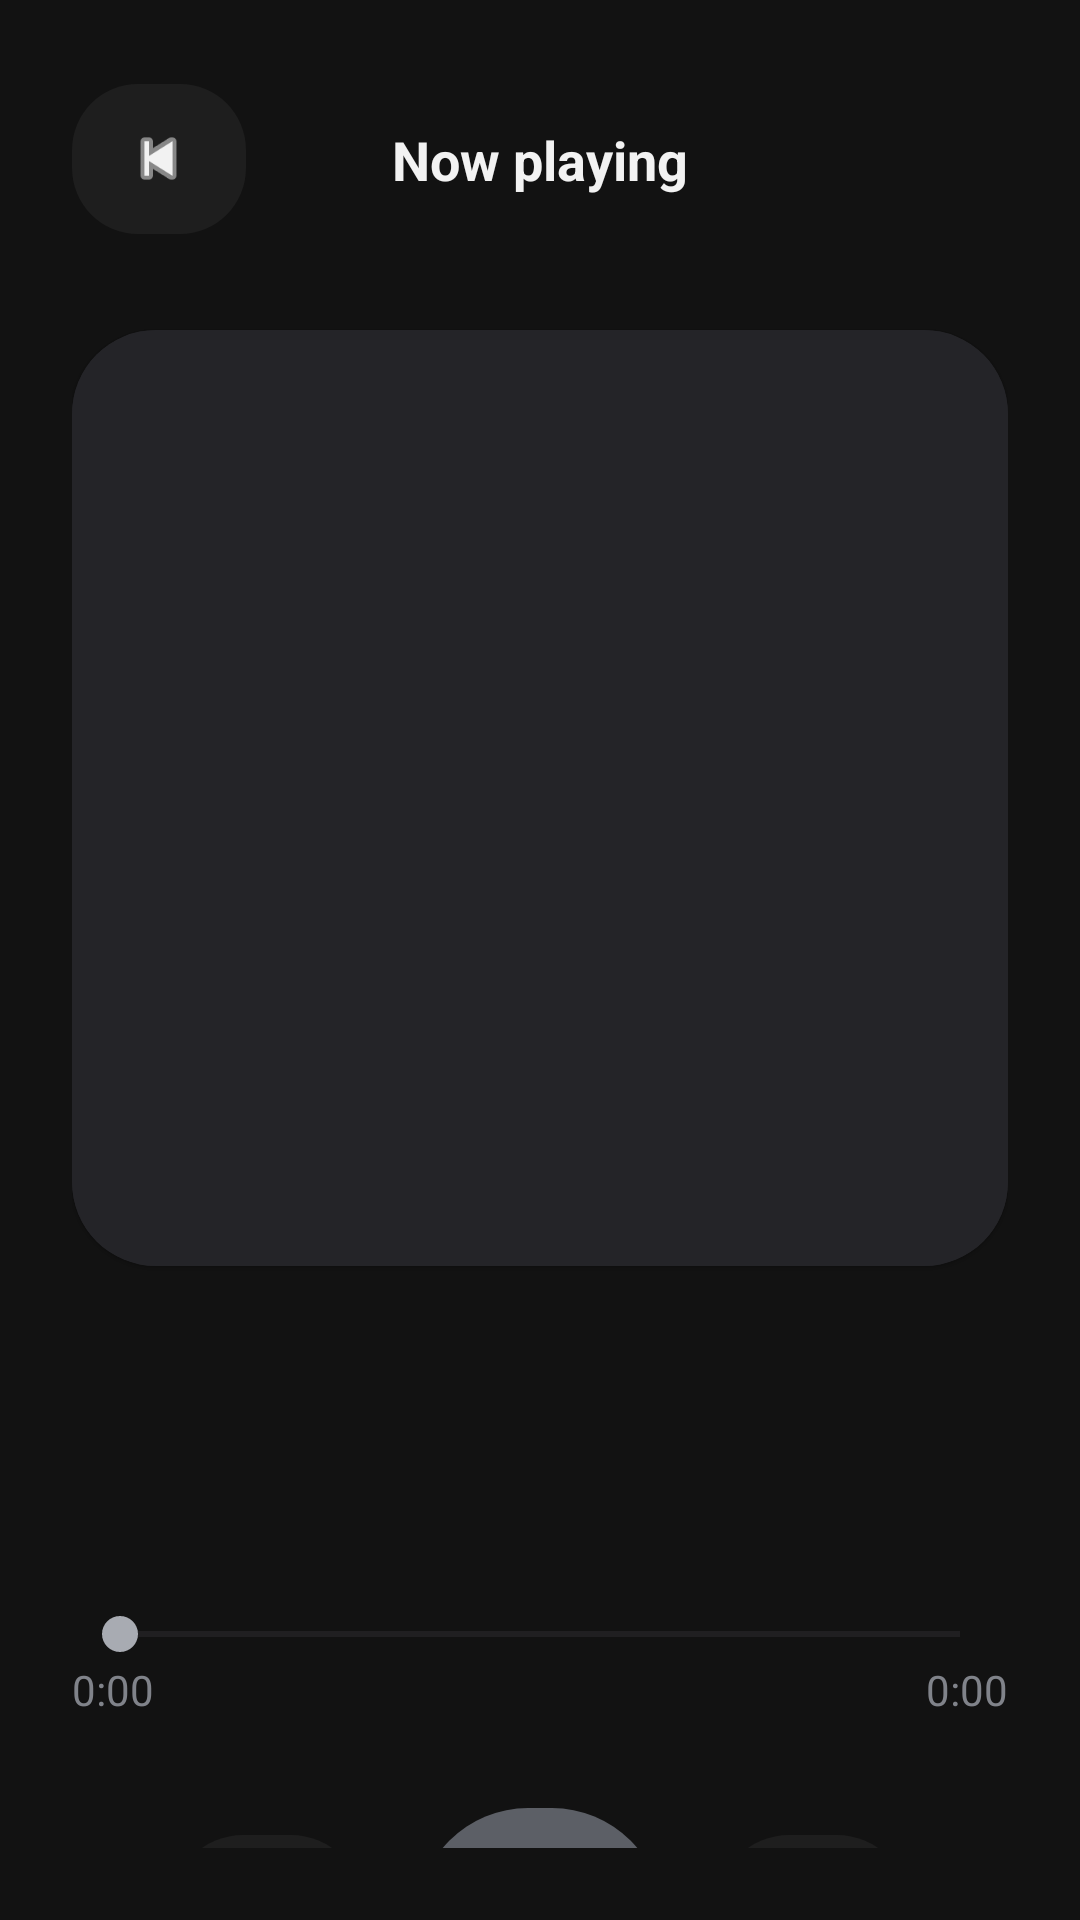

Android layout source for this screen:
<!-- AndroidManifest.xml: application theme Theme.MusicPlayer -->
<!-- res/layout/activity_player.xml -->
<?xml version="1.0" encoding="utf-8"?>
<androidx.constraintlayout.widget.ConstraintLayout xmlns:android="http://schemas.android.com/apk/res/android"
    xmlns:app="http://schemas.android.com/apk/res-auto"
    android:layout_width="match_parent"
    android:layout_height="match_parent"
    android:background="@color/app_background"
    android:padding="24dp">

    <com.google.android.material.button.MaterialButton
        android:id="@+id/btnBack"
        android:layout_width="58dp"
        android:layout_height="58dp"
        android:minWidth="0dp"
        android:minHeight="0dp"
        android:padding="0dp"
        android:text=""
        app:backgroundTint="@color/app_surface"
        app:cornerRadius="22dp"
        app:icon="@android:drawable/ic_media_previous"
        app:iconGravity="textStart"
        app:iconPadding="0dp"
        app:iconSize="25dp"
        app:iconTint="@color/text_primary"
        app:layout_constraintStart_toStartOf="parent"
        app:layout_constraintTop_toTopOf="parent" />

    <TextView
        android:id="@+id/tvPlayerHeader"
        android:layout_width="wrap_content"
        android:layout_height="wrap_content"
        android:text="@string/now_playing"
        android:textColor="@color/text_primary"
        android:textSize="18sp"
        android:textStyle="bold"
        app:layout_constraintBottom_toBottomOf="@id/btnBack"
        app:layout_constraintEnd_toEndOf="parent"
        app:layout_constraintStart_toStartOf="parent"
        app:layout_constraintTop_toTopOf="@id/btnBack" />

    <com.google.android.material.card.MaterialCardView
        android:id="@+id/playerArtCard"
        android:layout_width="0dp"
        android:layout_height="0dp"
        android:layout_marginTop="28dp"
        app:cardBackgroundColor="@color/color_surface_variant"
        app:cardCornerRadius="28dp"
        app:layout_constraintDimensionRatio="1:1"
        app:layout_constraintEnd_toEndOf="parent"
        app:layout_constraintStart_toStartOf="parent"
        app:layout_constraintTop_toBottomOf="@id/btnBack">

        <ImageView
            android:id="@+id/imgArtwork"
            android:layout_width="match_parent"
            android:layout_height="match_parent"
            android:background="@color/color_surface_variant"
            android:padding="18dp"
            android:scaleType="centerCrop" />
    </com.google.android.material.card.MaterialCardView>

    <TextView
        android:id="@+id/tvSongTitle"
        android:layout_width="0dp"
        android:layout_height="wrap_content"
        android:layout_marginTop="28dp"
        android:textColor="@color/text_primary"
        android:textSize="28sp"
        android:textStyle="bold"
        app:layout_constraintEnd_toEndOf="parent"
        app:layout_constraintStart_toStartOf="parent"
        app:layout_constraintTop_toBottomOf="@id/playerArtCard" />

    <TextView
        android:id="@+id/tvSongArtist"
        android:layout_width="0dp"
        android:layout_height="wrap_content"
        android:layout_marginTop="6dp"
        android:textColor="@color/color_primary"
        android:textSize="18sp"
        app:layout_constraintEnd_toEndOf="parent"
        app:layout_constraintStart_toStartOf="parent"
        app:layout_constraintTop_toBottomOf="@id/tvSongTitle" />

    <SeekBar
        android:id="@+id/seekBar"
        android:layout_width="0dp"
        android:layout_height="wrap_content"
        android:layout_marginTop="18dp"
        android:progressTint="@color/color_secondary"
        android:thumbTint="@color/color_primary"
        app:layout_constraintEnd_toEndOf="parent"
        app:layout_constraintStart_toStartOf="parent"
        app:layout_constraintTop_toBottomOf="@id/tvSongArtist" />

    <TextView
        android:id="@+id/tvCurrentTime"
        android:layout_width="wrap_content"
        android:layout_height="wrap_content"
        android:text="0:00"
        android:textColor="@color/text_secondary"
        app:layout_constraintStart_toStartOf="@id/seekBar"
        app:layout_constraintTop_toBottomOf="@id/seekBar" />

    <TextView
        android:id="@+id/tvDuration"
        android:layout_width="wrap_content"
        android:layout_height="wrap_content"
        android:text="0:00"
        android:textColor="@color/text_secondary"
        app:layout_constraintEnd_toEndOf="@id/seekBar"
        app:layout_constraintTop_toBottomOf="@id/seekBar" />

    <LinearLayout
        android:id="@+id/actionRow"
        android:layout_width="wrap_content"
        android:layout_height="wrap_content"
        android:layout_marginTop="26dp"
        android:gravity="center"
        android:orientation="horizontal"
        app:layout_constraintEnd_toEndOf="parent"
        app:layout_constraintStart_toStartOf="parent"
        app:layout_constraintTop_toBottomOf="@id/tvCurrentTime">

        <com.google.android.material.button.MaterialButton
            android:id="@+id/btnPrevious"
            android:layout_width="64dp"
            android:layout_height="64dp"
            android:minWidth="0dp"
            android:minHeight="0dp"
            android:padding="0dp"
            android:text=""
            app:backgroundTint="@color/app_surface"
            app:cornerRadius="24dp"
            app:icon="@android:drawable/ic_media_previous"
            app:iconGravity="textStart"
            app:iconPadding="0dp"
            app:iconSize="25dp"
            app:iconTint="@color/text_primary" />

        <com.google.android.material.button.MaterialButton
            android:id="@+id/btnPlayPause"
            android:layout_width="82dp"
            android:layout_height="82dp"
            android:layout_marginHorizontal="18dp"
            android:minWidth="0dp"
            android:minHeight="0dp"
            android:padding="0dp"
            android:text=""
            app:backgroundTint="@color/color_secondary"
            app:cornerRadius="41dp"
            app:icon="@android:drawable/ic_media_play"
            app:iconSize="30dp"
            app:iconGravity="textStart"
            app:iconPadding="0dp"
            app:iconTint="@color/text_primary" />

        <com.google.android.material.button.MaterialButton
            android:id="@+id/btnNext"
            android:layout_width="64dp"
            android:layout_height="64dp"
            android:minWidth="0dp"
            android:minHeight="0dp"
            android:padding="0dp"
            android:text=""
            app:backgroundTint="@color/app_surface"
            app:cornerRadius="24dp"
            app:icon="@android:drawable/ic_media_next"
            app:iconGravity="textStart"
            app:iconPadding="0dp"
            app:iconSize="25dp"
            app:iconTint="@color/text_primary" />
    </LinearLayout>

</androidx.constraintlayout.widget.ConstraintLayout>
<!-- resources referenced by this layout -->
<resources>
  <color name="app_background">#FF121212</color>
  <color name="app_surface">#FF1E1E1E</color>
  <color name="color_primary">#FFA8ABB2</color>
  <color name="color_secondary">#FF5C5F66</color>
  <color name="color_surface_variant">#FF242428</color>
  <color name="text_primary">#FFF2F2F2</color>
  <color name="text_secondary">#FF80838A</color>
  <string name="now_playing">Now playing</string>
  <style name="Theme.MusicPlayer" parent="Base.Theme.MusicPlayer" />
  <style name="Base.Theme.MusicPlayer" parent="Theme.Material3.DayNight.NoActionBar">
          <item name="colorPrimary">@color/color_primary</item>
          <item name="colorOnPrimary">@color/app_background</item>
          <item name="colorSecondary">@color/color_secondary</item>
          <item name="colorOnSecondary">@color/text_primary</item>
          <item name="colorSecondaryContainer">@color/color_secondary</item>
          <item name="colorOnSecondaryContainer">@color/text_primary</item>
          <item name="colorSurface">@color/app_surface</item>
          <item name="colorOnSurface">@color/text_primary</item>
          <item name="android:colorBackground">@color/app_background</item>
          <item name="android:windowBackground">@color/app_background</item>
          <item name="android:statusBarColor">@color/app_background</item>
          <item name="android:navigationBarColor">@color/app_background</item>
          <item name="android:windowLightStatusBar">false</item>
          <item name="android:windowLightNavigationBar">false</item>
          <item name="materialCardViewStyle">@style/Widget.MusicPlayer.CardView</item>
      </style>
  <style name="Widget.MusicPlayer.CardView" parent="Widget.Material3.CardView.Elevated">
          <item name="cardBackgroundColor">@color/app_surface</item>
          <item name="cardCornerRadius">24dp</item>
      </style>
</resources>
